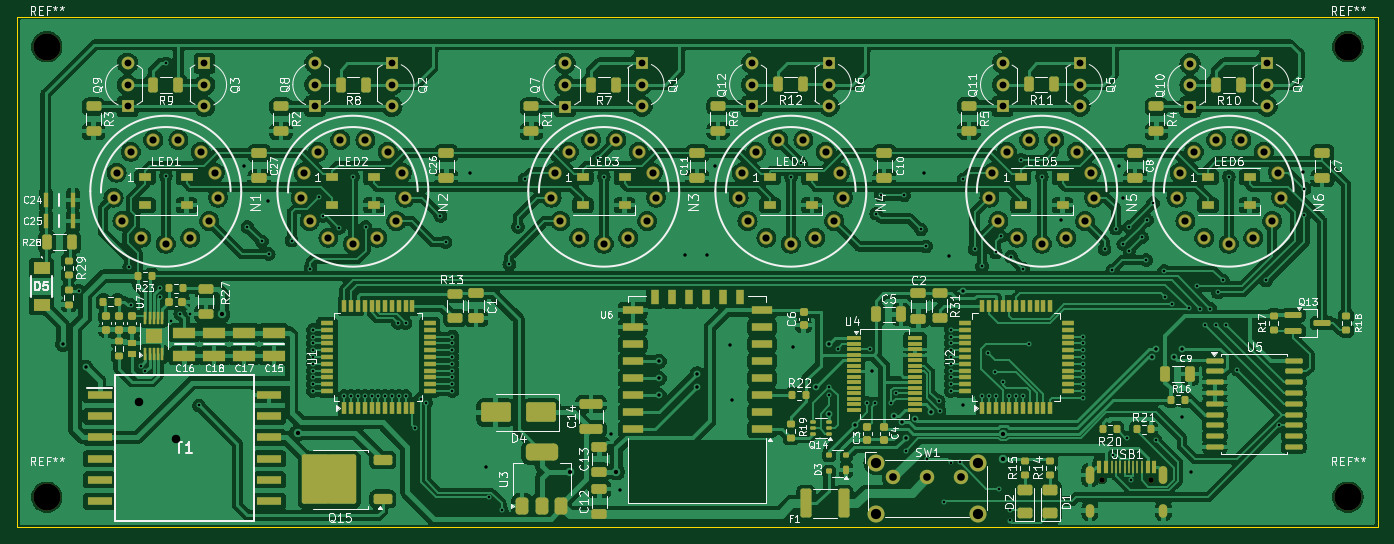
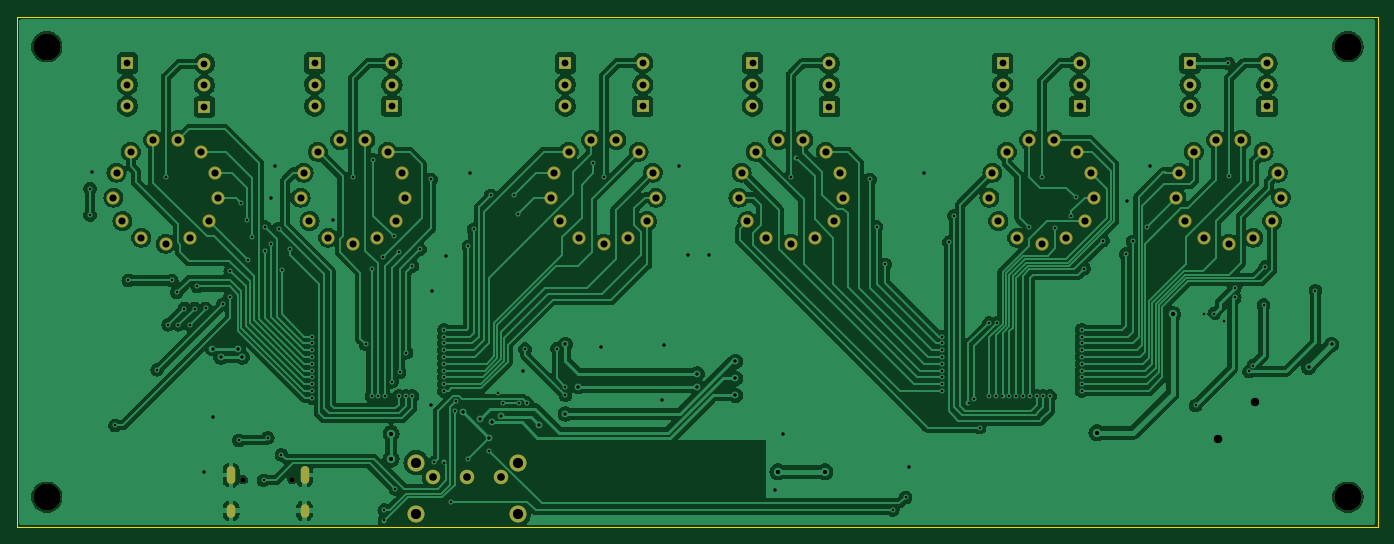
Circuit board: 11 layer files. Board 160.0 x 60.0 mm.
- bottom_copper: nixie_clock_design-B_Cu.gbr (274045 bytes)
- bottom_mask: nixie_clock_design-B_Mask.gbr (4592 bytes)
- paste: nixie_clock_design-B_Paste.gbr (461 bytes)
- bottom_silk: nixie_clock_design-B_Silkscreen.gbr (462 bytes)
- outline: nixie_clock_design-Edge_Cuts.gbr (691 bytes)
- top_copper: nixie_clock_design-F_Cu.gbr (537188 bytes)
- top_mask: nixie_clock_design-F_Mask.gbr (19536 bytes)
- paste: nixie_clock_design-F_Paste.gbr (15649 bytes)
- top_silk: nixie_clock_design-F_Silkscreen.gbr (160901 bytes)
- drill: nixie_clock_design-NPTH.drl (489 bytes)
- drill: nixie_clock_design-PTH.drl (6239 bytes)

=== bottom_copper: nixie_clock_design-B_Cu.gbr (274045 bytes, source omitted) ===
=== bottom_mask: nixie_clock_design-B_Mask.gbr ===
%TF.GenerationSoftware,KiCad,Pcbnew,8.0.0*%
%TF.CreationDate,2024-03-05T13:39:49+01:00*%
%TF.ProjectId,nixie_clock_design,6e697869-655f-4636-9c6f-636b5f646573,rev?*%
%TF.SameCoordinates,Original*%
%TF.FileFunction,Soldermask,Bot*%
%TF.FilePolarity,Negative*%
%FSLAX46Y46*%
G04 Gerber Fmt 4.6, Leading zero omitted, Abs format (unit mm)*
G04 Created by KiCad (PCBNEW 8.0.0) date 2024-03-05 13:39:49*
%MOMM*%
%LPD*%
G01*
G04 APERTURE LIST*
%ADD10C,0.650000*%
%ADD11O,1.000000X2.100000*%
%ADD12O,1.000000X1.600000*%
%ADD13R,1.500000X1.500000*%
%ADD14C,1.500000*%
%ADD15C,1.551200*%
%ADD16C,2.000000*%
%ADD17C,1.700000*%
%ADD18C,3.200000*%
G04 APERTURE END LIST*
D10*
%TO.C,USB1*%
X207710000Y-123412500D03*
X213490000Y-123412500D03*
D11*
X206280000Y-122882500D03*
D12*
X206280000Y-127062500D03*
D11*
X214920000Y-122882500D03*
D12*
X214920000Y-127062500D03*
%TD*%
D13*
%TO.C,Q4*%
X227100000Y-74420000D03*
D14*
X227100000Y-76960000D03*
X227100000Y-79500000D03*
%TD*%
D13*
%TO.C,Q10*%
X218050000Y-79587500D03*
D14*
X218050000Y-77047500D03*
X218050000Y-74507500D03*
%TD*%
D13*
%TO.C,Q8*%
X115137500Y-79500000D03*
D14*
X115137500Y-76960000D03*
X115137500Y-74420000D03*
%TD*%
D15*
%TO.C,N6*%
X217505800Y-93016300D03*
X227694200Y-93016300D03*
X228744800Y-90246100D03*
X228387700Y-87305000D03*
X226704700Y-84866800D03*
X224081300Y-83489900D03*
X221118700Y-83489900D03*
X218495300Y-84866800D03*
X216812300Y-87305000D03*
X216455200Y-90246100D03*
X222600000Y-95689900D03*
X225476600Y-94980900D03*
X219723400Y-94980900D03*
%TD*%
D13*
%TO.C,Q3*%
X102150000Y-74450000D03*
D14*
X102150000Y-76990000D03*
X102150000Y-79530000D03*
%TD*%
D16*
%TO.C,SW1*%
X181142500Y-121417500D03*
X181142500Y-127417500D03*
X193142500Y-121417500D03*
X193142500Y-127417500D03*
D17*
X183142500Y-123167500D03*
X187142500Y-123167500D03*
X191142500Y-123167500D03*
%TD*%
D13*
%TO.C,Q9*%
X93100000Y-79540000D03*
D14*
X93100000Y-77000000D03*
X93100000Y-74460000D03*
%TD*%
D18*
%TO.C,REF\u002A\u002A*%
X236600000Y-72500000D03*
%TD*%
%TO.C,REF\u002A\u002A*%
X236600000Y-125500000D03*
%TD*%
%TO.C,REF\u002A\u002A*%
X83600000Y-125500000D03*
%TD*%
D13*
%TO.C,Q1*%
X153600000Y-74420000D03*
D14*
X153600000Y-76960000D03*
X153600000Y-79500000D03*
%TD*%
D13*
%TO.C,Q6*%
X175600000Y-74420000D03*
D14*
X175600000Y-76960000D03*
X175600000Y-79500000D03*
%TD*%
D13*
%TO.C,Q12*%
X166500000Y-79520000D03*
D14*
X166500000Y-76980000D03*
X166500000Y-74440000D03*
%TD*%
D15*
%TO.C,N1*%
X92505800Y-93016300D03*
X102694200Y-93016300D03*
X103744800Y-90246100D03*
X103387700Y-87305000D03*
X101704700Y-84866800D03*
X99081300Y-83489900D03*
X96118700Y-83489900D03*
X93495300Y-84866800D03*
X91812300Y-87305000D03*
X91455200Y-90246100D03*
X97600000Y-95689900D03*
X100476600Y-94980900D03*
X94723400Y-94980900D03*
%TD*%
D13*
%TO.C,Q7*%
X144550000Y-79550000D03*
D14*
X144550000Y-77010000D03*
X144550000Y-74470000D03*
%TD*%
D13*
%TO.C,Q5*%
X205100000Y-74420000D03*
D14*
X205100000Y-76960000D03*
X205100000Y-79500000D03*
%TD*%
D18*
%TO.C,REF\u002A\u002A*%
X83600000Y-72500000D03*
%TD*%
D15*
%TO.C,N4*%
X166005800Y-93016300D03*
X176194200Y-93016300D03*
X177244800Y-90246100D03*
X176887700Y-87305000D03*
X175204700Y-84866800D03*
X172581300Y-83489900D03*
X169618700Y-83489900D03*
X166995300Y-84866800D03*
X165312300Y-87305000D03*
X164955200Y-90246100D03*
X171100000Y-95689900D03*
X173976600Y-94980900D03*
X168223400Y-94980900D03*
%TD*%
D13*
%TO.C,Q11*%
X196007500Y-79520000D03*
D14*
X196007500Y-76980000D03*
X196007500Y-74440000D03*
%TD*%
D15*
%TO.C,N3*%
X144005800Y-93016300D03*
X154194200Y-93016300D03*
X155244800Y-90246100D03*
X154887700Y-87305000D03*
X153204700Y-84866800D03*
X150581300Y-83489900D03*
X147618700Y-83489900D03*
X144995300Y-84866800D03*
X143312300Y-87305000D03*
X142955200Y-90246100D03*
X149100000Y-95689900D03*
X151976600Y-94980900D03*
X146223400Y-94980900D03*
%TD*%
%TO.C,N2*%
X114505800Y-93016300D03*
X124694200Y-93016300D03*
X125744800Y-90246100D03*
X125387700Y-87305000D03*
X123704700Y-84866800D03*
X121081300Y-83489900D03*
X118118700Y-83489900D03*
X115495300Y-84866800D03*
X113812300Y-87305000D03*
X113455200Y-90246100D03*
X119600000Y-95689900D03*
X122476600Y-94980900D03*
X116723400Y-94980900D03*
%TD*%
%TO.C,N5*%
X195505800Y-93016300D03*
X205694200Y-93016300D03*
X206744800Y-90246100D03*
X206387700Y-87305000D03*
X204704700Y-84866800D03*
X202081300Y-83489900D03*
X199118700Y-83489900D03*
X196495300Y-84866800D03*
X194812300Y-87305000D03*
X194455200Y-90246100D03*
X200600000Y-95689900D03*
X203476600Y-94980900D03*
X197723400Y-94980900D03*
%TD*%
D13*
%TO.C,Q2*%
X124187500Y-74450000D03*
D14*
X124187500Y-76990000D03*
X124187500Y-79530000D03*
%TD*%
M02*

=== paste: nixie_clock_design-B_Paste.gbr ===
%TF.GenerationSoftware,KiCad,Pcbnew,8.0.0*%
%TF.CreationDate,2024-03-05T13:39:49+01:00*%
%TF.ProjectId,nixie_clock_design,6e697869-655f-4636-9c6f-636b5f646573,rev?*%
%TF.SameCoordinates,Original*%
%TF.FileFunction,Paste,Bot*%
%TF.FilePolarity,Positive*%
%FSLAX46Y46*%
G04 Gerber Fmt 4.6, Leading zero omitted, Abs format (unit mm)*
G04 Created by KiCad (PCBNEW 8.0.0) date 2024-03-05 13:39:49*
%MOMM*%
%LPD*%
G01*
G04 APERTURE LIST*
G04 APERTURE END LIST*
M02*

=== bottom_silk: nixie_clock_design-B_Silkscreen.gbr ===
%TF.GenerationSoftware,KiCad,Pcbnew,8.0.0*%
%TF.CreationDate,2024-03-05T13:39:49+01:00*%
%TF.ProjectId,nixie_clock_design,6e697869-655f-4636-9c6f-636b5f646573,rev?*%
%TF.SameCoordinates,Original*%
%TF.FileFunction,Legend,Bot*%
%TF.FilePolarity,Positive*%
%FSLAX46Y46*%
G04 Gerber Fmt 4.6, Leading zero omitted, Abs format (unit mm)*
G04 Created by KiCad (PCBNEW 8.0.0) date 2024-03-05 13:39:49*
%MOMM*%
%LPD*%
G01*
G04 APERTURE LIST*
G04 APERTURE END LIST*
M02*

=== outline: nixie_clock_design-Edge_Cuts.gbr ===
%TF.GenerationSoftware,KiCad,Pcbnew,8.0.0*%
%TF.CreationDate,2024-03-05T13:39:49+01:00*%
%TF.ProjectId,nixie_clock_design,6e697869-655f-4636-9c6f-636b5f646573,rev?*%
%TF.SameCoordinates,Original*%
%TF.FileFunction,Profile,NP*%
%FSLAX46Y46*%
G04 Gerber Fmt 4.6, Leading zero omitted, Abs format (unit mm)*
G04 Created by KiCad (PCBNEW 8.0.0) date 2024-03-05 13:39:49*
%MOMM*%
%LPD*%
G01*
G04 APERTURE LIST*
%TA.AperFunction,Profile*%
%ADD10C,0.100000*%
%TD*%
G04 APERTURE END LIST*
D10*
X80100000Y-129000000D02*
X240100000Y-129000000D01*
X80100000Y-69000000D02*
X80100000Y-129000000D01*
X240100000Y-69000000D02*
X80100000Y-69000000D01*
X240100000Y-129000000D02*
X240100000Y-69000000D01*
M02*

=== top_copper: nixie_clock_design-F_Cu.gbr (537188 bytes, source omitted) ===
=== top_mask: nixie_clock_design-F_Mask.gbr (19536 bytes, source omitted) ===
=== paste: nixie_clock_design-F_Paste.gbr (15649 bytes, source omitted) ===
=== top_silk: nixie_clock_design-F_Silkscreen.gbr (160901 bytes, source omitted) ===
=== drill: nixie_clock_design-NPTH.drl ===
M48
; DRILL file {KiCad 8.0.0} date 2024-03-05T13:39:42+0100
; FORMAT={-:-/ absolute / inch / decimal}
; #@! TF.CreationDate,2024-03-05T13:39:42+01:00
; #@! TF.GenerationSoftware,Kicad,Pcbnew,8.0.0
; #@! TF.FileFunction,NonPlated,1,2,NPTH
FMAT,2
INCH
; #@! TA.AperFunction,NonPlated,NPTH,ComponentDrill
T1C0.0256
; #@! TA.AperFunction,NonPlated,NPTH,ComponentDrill
T2C0.1260
%
G90
G05
T1
X8.1776Y-4.8588
X8.4051Y-4.8588
T2
X3.2913Y-2.8543
X3.2913Y-4.9409
X9.315Y-2.8543
X9.315Y-4.9409
M30

=== drill: nixie_clock_design-PTH.drl (6239 bytes, source omitted) ===
